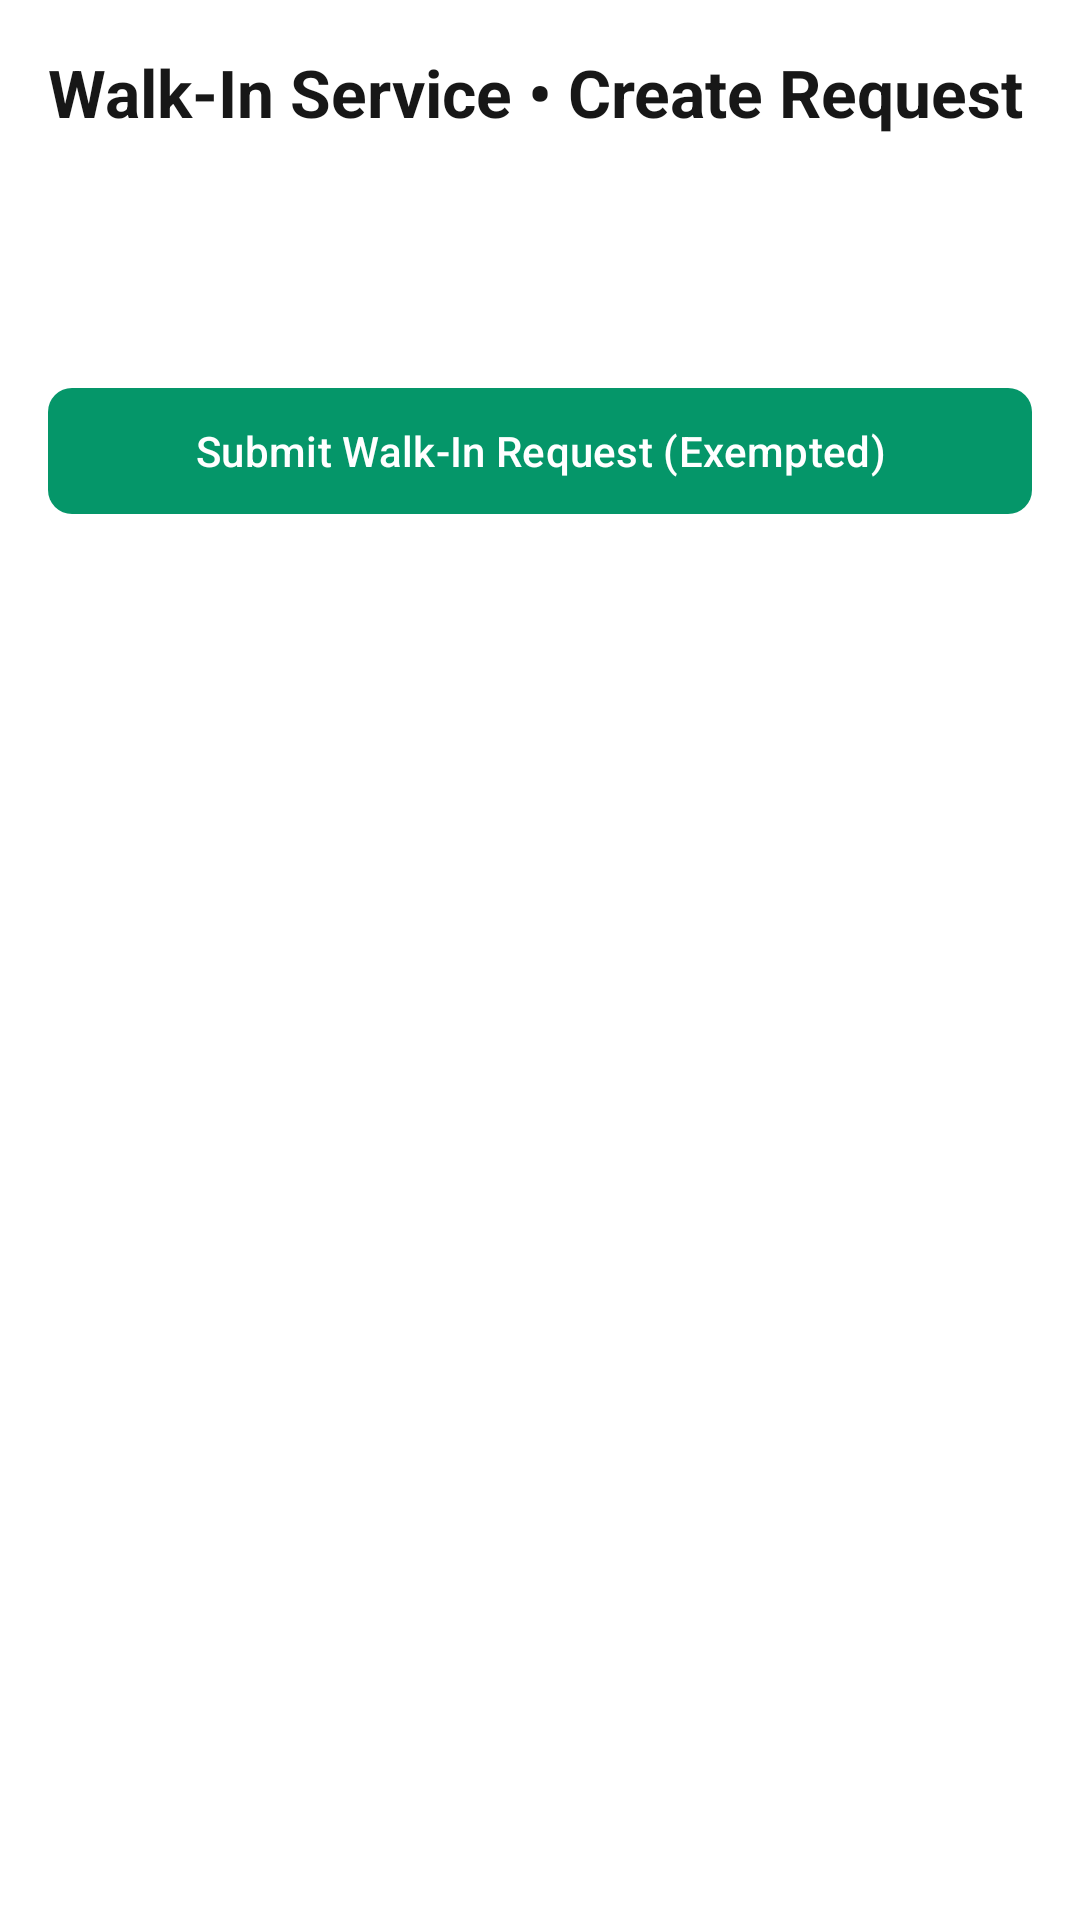

Reconstruct the res/layout file that produces this screen, plus the resources it refers to.
<!-- AndroidManifest.xml: application theme Theme.BDMSMobile -->
<!-- res/layout/screen_staff_walkin_request.xml -->
<?xml version="1.0" encoding="utf-8"?>
<ScrollView
    xmlns:android="http://schemas.android.com/apk/res/android"
    xmlns:app="http://schemas.android.com/apk/res-auto"
    android:layout_width="match_parent"
    android:layout_height="match_parent"
    android:background="@color/colorSurface"
    android:fillViewport="true">

    <LinearLayout
        android:layout_width="match_parent"
        android:layout_height="wrap_content"
        android:orientation="vertical"
        android:padding="16dp"
        android:paddingBottom="80dp">

        <TextView
            android:layout_width="wrap_content"
            android:layout_height="wrap_content"
            android:text="Walk-In Service • Create Request"
            android:textSize="22sp"
            android:textStyle="bold"
            android:textColor="@color/colorTextPrimary"
            android:layout_marginBottom="16dp" />

        <Spinner
            android:layout_width="match_parent"
            android:layout_height="48dp"
            android:background="@drawable/badge_background"
            android:layout_marginBottom="16dp" />

        <com.google.android.material.button.MaterialButton
            android:layout_width="match_parent"
            android:layout_height="50dp"
            android:text="Submit Walk-In Request (Exempted)"
            app:backgroundTint="@color/colorPrimary"
            app:cornerRadius="8dp" />

    </LinearLayout>
</ScrollView>
<!-- resources referenced by this layout -->
<resources>
  <color name="colorPrimary">#059669</color>
  <color name="colorSurface">#FFFFFF</color>
  <color name="colorTextPrimary">#171717</color>
  <style name="Theme.BDMSMobile" parent="Base.Theme.BDMSMobile" />
  <style name="Base.Theme.BDMSMobile" parent="Theme.Material3.Light.NoActionBar">
          <item name="colorPrimary">@color/colorPrimary</item>
          <item name="colorOnPrimary">@color/white</item>
          <item name="colorPrimaryContainer">@color/colorPrimaryLight</item>
          <item name="colorOnPrimaryContainer">@color/colorPrimaryDark</item>
          <item name="colorSecondary">@color/colorPrimaryDark</item>
          <item name="colorOnSecondary">@color/white</item>
          <item name="colorSecondaryContainer">@color/colorPrimaryLight</item>
          <item name="colorOnSecondaryContainer">@color/colorPrimaryDark</item>
          <item name="colorSurface">@color/colorSurface</item>
          <item name="colorOnSurface">@color/colorTextPrimary</item>
          <item name="colorSurfaceVariant">@color/colorBackground</item>
          <item name="colorOnSurfaceVariant">@color/colorTextSecondary</item>
          <item name="android:colorBackground">@color/colorBackground</item>
          <item name="colorOutline">@color/colorOutline</item>
          <item name="colorError">@color/statusRejectedText</item>
          <item name="android:statusBarColor">@color/colorBackground</item>
          <item name="android:windowLightStatusBar" tools:targetApi="m">true</item>
      </style>
  <color name="white">#FFFFFFFF</color>
  <color name="colorPrimaryLight">#D1FAE5</color>
  <color name="colorPrimaryDark">#047857</color>
  <color name="colorBackground">#FCFCFC</color>
  <color name="colorTextSecondary">#52525B</color>
  <color name="colorOutline">#E5E5E5</color>
  <color name="statusRejectedText">#B91C1C</color>
</resources>
